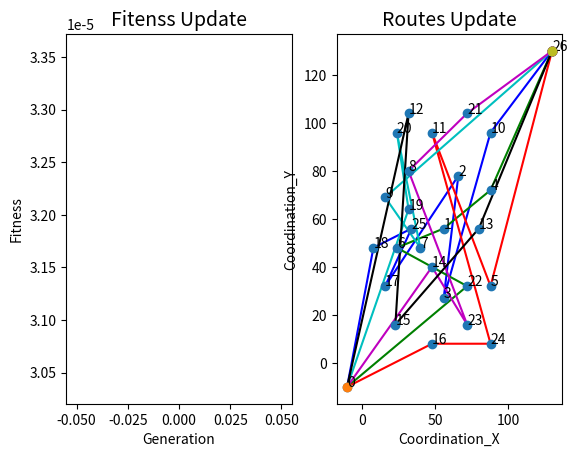

The matplotlib source for this figure: (Note: this script raises an exception after producing the figure.)
import random 
import math
import sys

import matplotlib.pyplot as plt
from copy import deepcopy
from matplotlib import animation 
import itertools
import time


DEBUG = False

sampleSolution1 = [[9, 20, 12, 11, 2, 10, 17, 6, 19, 8, 16, 23, 22, 24, 7, 14, 1, 4, 15, 3, 5, 13, 18, 25, 21], [5.8, 6.5, 6.8, 7.2, 7.8, 8.5, 4.8, 5.2, 5.6000000000000005, 6.000000000000001, 15.7, 16.3, 16.7, 17.4, 6.1000000000000005, 6.4, 6.800000000000001, 7.700000000000001, 5.2, 6.1000000000000005, 6.9, 7.5, 17.299999999999997, 17.999999999999996, 19.499999999999996]]
sampleSolution2 = [[15, 16, 14, 19, 20, 13, 23, 24, 22, 21, 3, 1, 5, 4, 9, 12, 11, 10, 6, 7, 8, 2, 17, 18, 25], [10.1, 11.0, 11.7, 14.0, 14.8, 16.0, 19.099999999999998, 19.499999999999996, 20.199999999999996, 21.999999999999996, 3.4, 4.1, 5.1, 6.1, 7.5, 8.5, 8.9, 9.9, 2.4, 2.8, 3.5999999999999996, 4.5, 16.1, 16.5, 17.2]]

Popuation = 200
## The number of chromosome in a pupolation
Iteration = 500
## The number of iterations in one process
CustNumber = 25
## The number of orders which the online platform provide
StartStation = 0
## The id of Start deport 
Terminal = CustNumber + 1
## The terminal id of terminal station (airport)
VehicleCpacity = 7
## capacity for per CAR

VaryProb = 0.05
## the probability of gene mutation
EliteProb = 0.2
## the probability of choosing elites ihen operate mutation process
SubsaveProb = 0.2
## the subroutes saving probility for crossing

## SOME base parameters for this model
X_coordinate = [-10,56, 66, 56, 88, 88, 24, 40, 32, 16, 88, 48, 32, 80, 48, 23, 48, 16, 8, 32, 24, 72, 72, 72, 88, 34, 130]
Y_coordinate = [-10,56, 78, 27, 72, 32, 48, 48, 80, 69, 96, 96, 104, 56, 40, 16, 8, 32, 48, 64, 96, 104, 32, 16, 8, 56, 130]
demand       = [0,1, 1, 2, 1, 2, 2, 2, 1, 2, 2, 2, 2, 1, 1, 2, 2, 1, 2, 2, 1, 2, 1, 2, 1, 1,0]
expect_low   = [0,4, 4, 4, 4, 6, 6, 6, 6, 10, 10, 10, 10, 15, 15, 15, 15, 18, 18, 18, 18, 22, 22, 22, 22, 22,0]
expect_upper = [100,8, 8, 8, 8, 10, 10, 10, 10, 14, 14, 14, 14, 19, 19, 19, 19, 22, 22, 22, 22, 25, 25, 25, 25, 25,100]
service      = [0,1, 1, 1, 1, 1, 1, 1, 1, 1, 1, 1, 1, 1, 1, 1, 1, 1, 1, 1, 1, 1, 1, 1, 1, 1,0]

MaxVehicle = int(CustNumber / VehicleCpacity) + 2
delay_cost = 50
waitcost = 30
VehStartCost = 200
# Penaty for early arrival and late arrival
speed = 40
# The average speed for car
costunitdist = 10

penaty_detour = 20
## 绕行距离惩罚

class Gene:
	def __init__(self,name='Gene',data = None):
		self.name = name
		self.length = CustNumber 
		self.subterminal = []
		if data is None:
			self.data = self._getGene(self.length)
			self.subroutes, self.subtime = self._readsub(self.data)
			self._updatetime()
		else:
			assert(self.length  == CustNumber)
			self.data = data
			self.subroutes, self.subtime = self._readsub(self.data)
			self._updatetime()			
		self.fit = self.getFit()
		self.chooseProb = 0

	def _generate(self,length):
		data = [[],[]]
		data1 = [i for i in range(1,length + 1)]
		random.shuffle(data1)
		## random the list order
		## customer chromosome
		data2 = [round(random.random()*36,1) for i in range(CustNumber)]
		## 36 个 interval  每一个 表示10分钟
		data[0]=data1
		data[1]=data2
		## time interval chromosome
		return data

	def _getGene(self,length):
		data = self._generate(length)
		return data

	def _readsub(self,data):
		data_1 = data[0]
		data_2 = data[1]
		route = []
		time = []
		sub_route = []
		sub_time = []
		vehicle_load = 0
		last_customer_id = 0
		for i in range(len(data_1)):
			temp_demand = demand[i]
			updated_vehicle_load = vehicle_load + temp_demand
			if updated_vehicle_load <= VehicleCpacity:
				sub_route.append(data_1[i])
				sub_time.append(data_2[i])
				vehicle_load = updated_vehicle_load
			else:
				route.append(sub_route)
				time.append(sub_time)
				sub_route = [data_1[i]]
				sub_time = [data_2[i]]
				vehicle_load = temp_demand
		if sub_route != []:
			route.append(sub_route)
			time.append(sub_time)
		return route,time
		# This function return some subroutes for a chrosome
		# Like this : [[1,2,3],[3,6,7,8],[11,7,5,3]]



	def _updatetime(self):
		calculateDist = lambda x1, y1, x2, y2: math.sqrt(((x1-x2) ** 2) + ((y1 - y2) ** 2 ))
		for subtime,subroute in zip(self.subtime,self.subroutes):
			starttime = subtime[0]
			current_time = starttime
			i = 1
			while i < len(subroute):
				distance = calculateDist(X_coordinate[subroute[i]], Y_coordinate[subroute[i]], X_coordinate[subroute[i-1]], \
				Y_coordinate[subroute[i-1]])
				time  = round((distance / speed),1)
				### get travel time between two customer id 
				current_time = current_time + time
				subtime[i] = current_time
				i += 1
			### update the time for every customer id  

			Terminal_distance = calculateDist(X_coordinate[CustNumber+1],Y_coordinate[CustNumber+1],X_coordinate[subroute[i-1]], Y_coordinate[subroute[i-1]])
				
			time = Terminal_distance / speed
			terminaltime = current_time + time
			self.subterminal.append(terminaltime)

		datacount = 0
		for i in self.subtime:
			for j in i:
				self.data[1][datacount] = j
				datacount += 1



	def getFit(self):
		calculateDist = lambda x1, y1, x2, y2: math.sqrt(((x1-x2) ** 2) + ((y1 - y2) ** 2 ))
		fit = 0; dist_cost = 0; 
		subroutes = self.subroutes
		tempsub = deepcopy(subroutes)
		dist = []
		for subroute in tempsub:
			subroute.insert(0,0)
			subroute.append(Terminal)
			i = 1
			while i < len(subroute):
				dist.append(calculateDist(X_coordinate[subroute[i]], Y_coordinate[subroute[i]], X_coordinate[subroute[i-1]], \
				 Y_coordinate[subroute[i-1]]))
				i += 1
		### calculate the total distance for a all subroutes
		dist_cost = sum(dist) * costunitdist

		time_cost = 0
		for subroute,subterminaltime in zip(self.subroutes,self.subterminal):
			for cusid in subroute:
				sub_time_cost = waitcost * max(expect_low[cusid] - subterminaltime,0) + \
				delay_cost * max(subterminaltime - expect_upper[cusid],0)
				time_cost = time_cost + sub_time_cost

		start_cost = 0
		start_number = len(self.subroutes)
		start_cost = start_number * VehStartCost
		## v车辆启动费用


		detour_cost = 0
		for subroute in tempsub:
			i = 1
			while i < len(subroute):
				from_origin = calculateDist(X_coordinate[subroute[i]], Y_coordinate[subroute[i]], X_coordinate[subroute[0]], \
				 Y_coordinate[subroute[0]])
				if i >= 2:
					cost = max(last_origin - from_origin,0) * penaty_detour
					detour_cost = detour_cost + cost
				last_origin = from_origin + 0
				i += 1
		total_cost = time_cost + dist_cost + start_cost + detour_cost
		if DEBUG:
			print("time_cost",time_cost)
			print("dist_cost",dist_cost)
			print("start_cost",start_cost)
			print("detour_cost",detour_cost)

		fitness = 1.0 / total_cost



		return fitness

	def updateChooseProb(self,sumFit):
		self.chooseProb = self.fit / sumFit



	def moveRandSubPathLeft(self):
		route_temp = []
		time_temp = []
		other_route_temp = []
		other_time_temp = []
		moved_number = 0
		for subroute,subtime in  zip(self.subroutes,self.subtime):
			if random.random() < SubsaveProb:
				moved_number += 1
				i = 0
				while i < len(subroute):
					route_temp.append(subroute[i])
					time_temp.append(subtime[i])
					i += 1
			else:
				i = 0
				while i < len(subroute):
					other_route_temp.append(subroute[i])
					other_time_temp.append(subtime[i])
					i += 1
		mark_index = -1
		if moved_number != 0:
			route_temp.append(-1)
			time_temp.append(-1)
			mark_index = route_temp.index(-1)
		for i,j in zip(other_route_temp,other_time_temp):
			route_temp.append(i)
			time_temp.append(j)

		if mark_index != -1:
			self.data[0].insert(mark_index,-1)
			self.data[1].insert(mark_index,-1)
			## insert the mark for gene
		assert(len(self.data[0]) == len(route_temp))
		for i in range(len(route_temp)):
			self.data[0][i] = route_temp[i]
			self.data[1][i] = time_temp[i]
		#get moved data which has a position mark(-1)



def getRandomGenes(size):
	genes = []
	for i in range(size):
		genes.append(Gene("Gene " + str(i)))
	return genes

def getSumFit(genes):
	sumFit = 0
	for gene in genes:
		sumFit += gene.fit
	return sumFit

def updateChooseProb(genes):
	sumFit = getSumFit(genes)
	for gene in genes:
		gene.updateChooseProb(sumFit)

def getSumProb(genes):
	sum = 0
	for gene in genes:
		sum += gene.chooseProb
	return sum

def choose(genes):
	num = int(Popuation / 6) * 2 
	## choose 1/3 population
	key = lambda gene: gene.chooseProb
	genes.sort(reverse=True,key = key)
	## sort genes 
	return genes[0:num]

def crossPair(gene1,gene2,crossedGenes):
	gene1.moveRandSubPathLeft()
	gene2.moveRandSubPathLeft()
	newGene1 = [[],[]]
	newGene2 = [[],[]]
	for pos0,pos1 in zip(gene1.data[0],gene1.data[1]):
		if pos0 ==  -1:
			break
		newGene1[0].append(pos0)
		newGene1[1].append(pos1)

	for pos0,pos1 in zip(gene2.data[0],gene2.data[1]):
		if pos0 ==  -1:
			break
		newGene2[0].append(pos0)
		newGene2[1].append(pos1)

	## 得到两基因的固定部分，然后在对余下剩余的基因进行补全
	## 余下基因补全规则：按照另一染色体的基因顺序
	for pos0,pos1 in zip(gene2.data[0],gene2.data[1]):
		if pos0 == -1:
			continue
		if pos0 not in newGene1[0]:
			newGene1[0].append(pos0)
	
			newGene1[1].append(pos1)

	for pos0,pos1 in zip(gene1.data[0],gene1.data[1]):
		if pos0 == -1:
			continue
		if pos0 not in newGene2[0]:
			newGene2[0].append(pos0)
			newGene2[1].append(pos1)
	## 此时有多种处理方式
	gene1_temp = deepcopy(newGene1)
	gene2_temp = deepcopy(newGene2)
	possible1 = Gene(data=gene1_temp.copy())
	possible2 = Gene(data=gene2_temp.copy())
	assert(possible1)
	assert(possible2)
	crossedGenes.append(possible1)
	crossedGenes.append(possible2)

def cross(genes):
	crossedGenes = []
	for i in range(0,len(genes),2):
		crossPair(genes[i],genes[i+1],crossedGenes)
	return crossedGenes


def mergeGenes(genes,crossedGenes):
	key = lambda gene: gene.chooseProb
	genes.sort(reverse=True,key=key)
	pos = Popuation - 1
	for gene in crossedGenes:
		genes[pos] = gene
		pos -= 1
	## 从后往前替换
	return genes


def varyOne(gene):
	varyNum = 20
	variedGenes = []
	for i in range(varyNum):
		p1,p2 = random.choices(list(range(0,len(gene.data[0]))),k=2)
		newGene = deepcopy(gene.data)
		newGene[0][p1],newGene[0][p2] = newGene[0][p2], newGene[0][p1]
		newGene[1][p1],newGene[1][p2] = newGene[1][p2], newGene[1][p1]
		variedGenes.append(Gene(data=deepcopy(newGene)))
	key = lambda gene: gene.fit
	variedGenes.sort(reverse=True,key=key)
	return variedGenes[0]

'''
		for subroute in gene.subroutes:	
			count  = 0
			for i in range(len(subroute)):
				if i == len(subroute) - 1:
					newGene[1][count] = round(random.random() * 36,1)
				count += 1
'''

def vary(genes):
	for index,gene in enumerate(genes):
		##精英主义
		if index < Popuation * EliteProb:
			continue
		if random.random() < VaryProb:
			genes[index] = varyOne(gene)
	return genes


def plot(gene,ax2):
	routes_temp = deepcopy(gene.subroutes)
	time_temp = deepcopy(gene.subtime)
	plot_list_X = []
	plot_list_Y = []
	color_set = itertools.cycle(['b','g','r','c','m','k'])
	for subroute,subtime in zip(routes_temp, time_temp):
		subroute.insert(0,0)
		subroute.append(CustNumber + 1)
		Xorder = [X_coordinate[i] for i in subroute]
		Yorder = [Y_coordinate[i] for i in subroute]
		plot_list_X.append(Xorder)
		plot_list_Y.append(Yorder)
	for Xorder,Yorder in zip(plot_list_X,plot_list_Y):		
		ax2.plot(Xorder,Yorder,c=next(color_set),zorder=1)

	ax2.set_xlabel('Coordination_X', fontsize=next(fontsizes))
	ax2.set_ylabel('Coordination_Y', fontsize=next(fontsizes))
	ax2.set_title('Routes Update', fontsize=next(fontsizes))

	ax2.scatter(X_coordinate, Y_coordinate,zorder=2)
	ax2.scatter([X_coordinate[0]], [Y_coordinate[0]],marker='o',zorder=3)
	for i in range(CustNumber+2):
		ax2.annotate('{}'.format(i),(X_coordinate[i],Y_coordinate[i]))
		ax2.scatter([X_coordinate[CustNumber+1]], [Y_coordinate[CustNumber+1]],marker='o',zorder=3)

	print("data",gene.data)
	print("subroutes",gene.subroutes)
	print("subtime",gene.subtime)
	print("subtime",gene.fit)



if __name__ == '__main__' and not DEBUG :
	random.seed(27)
	genes = getRandomGenes(Popuation)
	best = []
	fontsizes = itertools.cycle([10,10,14,10,10,14])
	ax1 = plt.subplot(1,2,1)
	ax2 = plt.subplot(1,2,2)

	ax1.set_xlabel('Generation', fontsize=next(fontsizes))
	ax1.set_ylabel('Fitness', fontsize=next(fontsizes))
	ax1.set_title('Fitenss Update', fontsize=next(fontsizes))

	plt.ion()
	for i in range(Iteration):
		plt.cla()
		updateChooseProb(genes)
		sumProb = getSumProb(genes)
		chosenGenes = choose(deepcopy(genes))
		## 选择的同时，按照适应度大小对种群进行了排序，选择了最优秀的多个个体进行交叉
		crossedGenes = cross(chosenGenes)
		genes = mergeGenes(genes, crossedGenes)
		genes = vary(genes)
		print("GENERATION %d"%i)

		key = lambda gene: gene.fit
		genes.sort(reverse=True,key=key)
		best.append(genes[0].fit)
		ax1.plot(range(i+1),best)
		plot(genes[0],ax2)
		plt.pause(0.01)
		print("Processing Time",time.clock())


	total_best = genes[0]

	print("Find The best gene is: ", total_best.data )
	print("The best fitness is : ",total_best.fit )
	plt.ioff()  


if DEBUG:
	print("START")
	fontsizes = itertools.cycle([10,10,14,10,10,14])
	gene = Gene(data=sampleSolution2)
	ax2 = plt.subplot()
	print(gene.subroutes)
	print(gene.subtime)
	print(gene.fit)
	print("FINISH")
